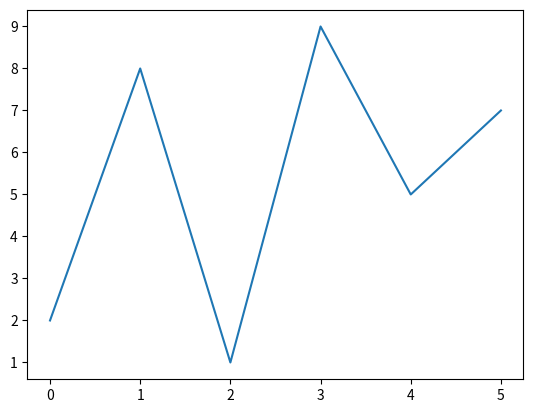

Here is the Python script that generated this plot:
import matplotlib.pyplot as plt
import numpy as np

xp = np.array([1, 3, 5, 7])
yp = np.array([2, 8, 1, 9])
#plt.plot(xp, yp)

yp2 = np.array([2, 8, 1, 9, 5, 7])
plt.plot(yp2)

plt.show()